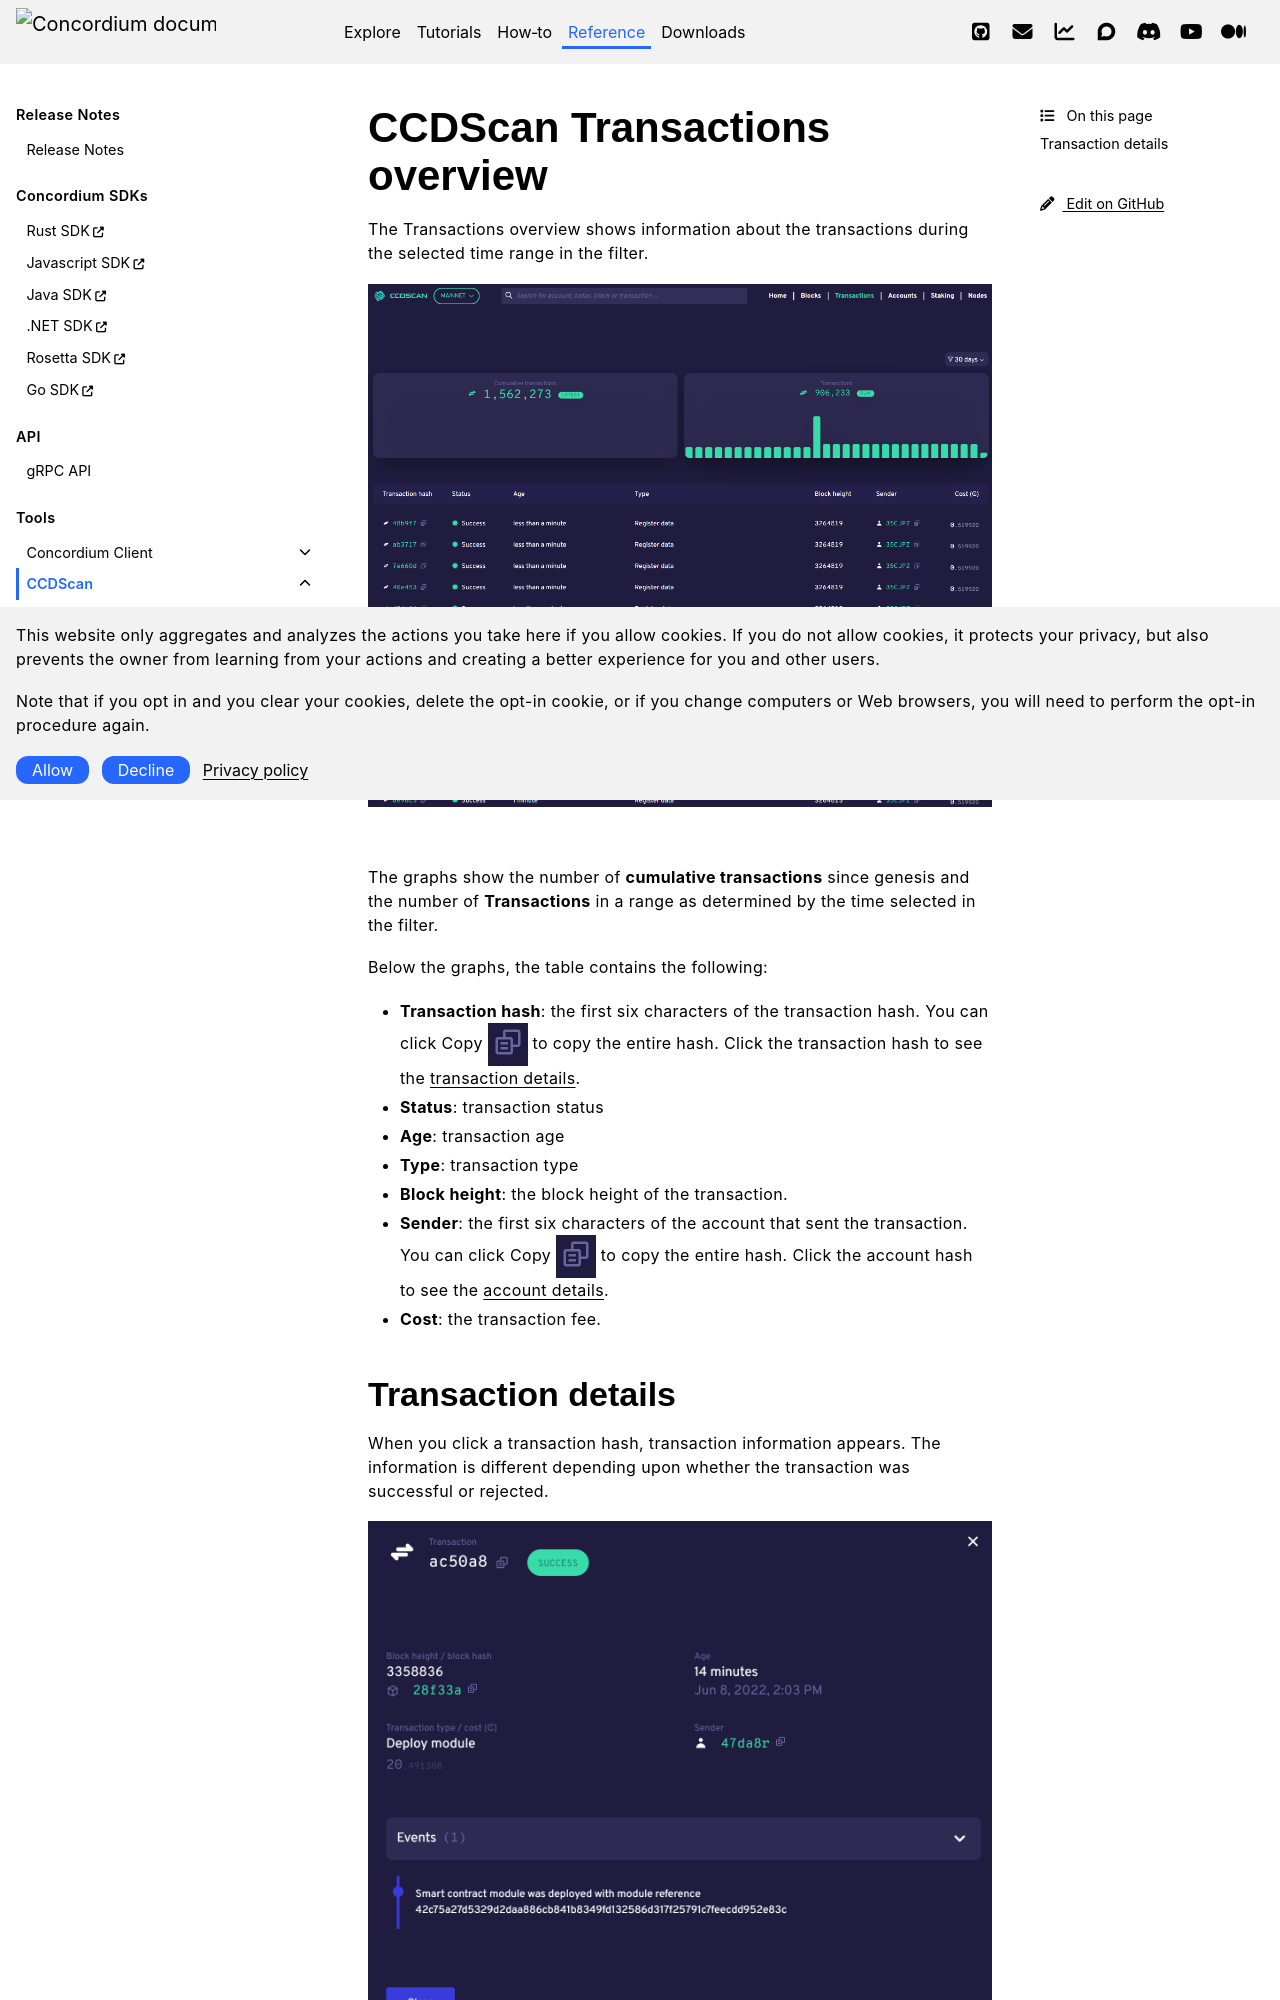

repository: Concordium/concordium.github.io · page: en/mainnet/technical-reference/ccd-scan/ccd-scan-transactions.html · generator: sphinx

.. _transactions-view:

=============================
CCDScan Transactions overview
=============================

The Transactions overview shows information about the transactions during the selected time range in the filter.

.. image:: images/ccd-scan-transactions.png
    :alt: dark transactions screen with graphs at top and table at bottom

|

The graphs show the number of **cumulative transactions** since genesis and the number of **Transactions** in a range as determined by the time selected in the filter.

Below the graphs, the table contains the following:

- **Transaction hash**: the first six characters of the transaction hash. You can click Copy |copy| to copy the entire hash. Click the transaction hash to see the :ref:`transaction details<home-screen-transaction>`.
- **Status**: transaction status
- **Age**: transaction age
- **Type**: transaction type
- **Block height**: the block height of the transaction.
- **Sender**: the first six characters of the account that sent the transaction. You can click Copy |copy| to copy the entire hash. Click the account hash to see the :ref:`account details<accounts-view>`.
- **Cost**: the transaction fee.

.. _home-screen-transaction:
